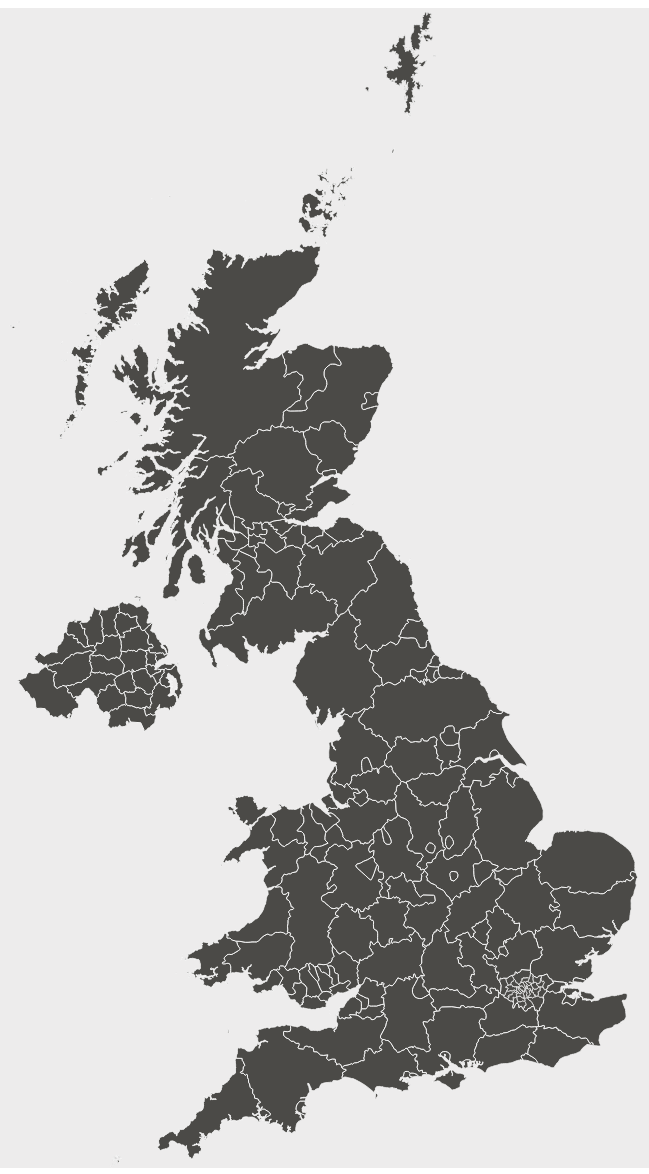
D3 v3 page, settled after 480 driven frames (8 s of simulated time); the page loaded 1 data file(s).


/* JavaScript goes here. */

var width = 960,
	height = 1160;

var projection = d3.geo.albers()
					   .center([0, 55.4])
					   .rotate([4.4, 0])
					   .parallels([50, 60])
					   .scale(6000)
					   .translate([width / 2, height / 2]);

var path = d3.geo.path()
			 .projection(projection);

var svg = d3.select("body").append("svg")
			.attr("width", width)
			.attr("height", height);

d3.json("GBR_adm2_topojson.json", function(error, uk) {
	
	var subunits = topojson.feature(uk, uk.objects.GBR_adm2);
	
	svg.selectAll(".subunit")
	   .data(topojson.feature(uk, uk.objects.GBR_adm2).features)
	   .enter()
	   .append("path")
	   //.attr("class", function(d) { return "subunit " + d.id; })
	   //.attr("class", function(d) { return "subunit " + d.id; })
	   .attr("d", path)
	   .attr("fill", "#4b4a47")
	   .attr("stroke-width", 1)
       .attr("stroke", "#f5f5f5")

       .on("mousemove", function(d) {
        
       //Update tooltip position and value
       d3.select("#tooltip")
       .style("top", (d3.event.pageY) + 20 + "px")
       .style("left", (d3.event.pageX) + 20 + "px")
       .select("#value1")
       .text(d.properties.NAME_2);

       d3.select("#tooltip")
       .style("top", (d3.event.pageY) + 20 + "px")
       .style("left", (d3.event.pageX) + 20 + "px")
       .select("#value2")
       .text(d.properties.NAME_1);
       
       //Show tooltip
       d3.select("#tooltip").classed("hidden", false);
       })
    
	   //Hide tooltip
       .on("mouseout", function() {
       //Hide the tooltip
       d3.select("#tooltip").classed("hidden", true);
       });

});




### data: GBR_adm2_topojson.json
{
 "type": "Topology",
 "transform": {
  "scale": [
   1.4134362647488452e-05,
   8.020569110860168e-06
  ],
  "translate": [
   -13.69,
   49.87
  ]
 },
 "arcs": [
  [
   [
    980412,
    204612
   ],
   [
    -530,
    127
   ],
   [
    -53,
    18
   ],
   [
    -135,
    65
   ],
   [
    -201,
    57
   ],
   [
    -237,
    79
   ],
   [
    -69,
    15
   ],
   [
    -284,
    29
   ],
   "... 7 more items"
  ],
  [
   [
    977090,
    205284
   ],
   [
    -398,
    -84
   ],
   [
    -244,
    -79
   ],
   [
    -157,
    -26
   ],
   [
    -176,
    -40
   ],
   [
    -176,
    -3
   ],
   [
    -359,
    17
   ]
  ],
  [
   [
    975580,
    205069
   ],
   [
    68,
    220
   ],
   [
    23,
    102
   ],
   [
    23,
    181
   ],
   [
    11,
    262
   ],
   [
    -7,
    165
   ],
   [
    -15,
    77
   ],
   [
    -117,
    327
   ],
   "... 19 more items"
  ],
  [
   [
    973939,
    209052
   ],
   [
    454,
    177
   ],
   [
    183,
    112
   ],
   [
    300,
    202
   ],
   [
    226,
    106
   ],
   [
    66,
    11
   ],
   [
    67,
    -2
   ],
   [
    65,
    -17
   ],
   "... 58 more items"
  ],
  [
   [
    979444,
    216140
   ],
   [
    -81,
    -554
   ],
   [
    -39,
    -328
   ],
   [
    -44,
    -224
   ],
   [
    -26,
    -209
   ],
   [
    -14,
    -67
   ],
   [
    -76,
    -261
   ],
   [
    -15,
    -81
   ],
   "... 83 more items"
  ],
  [
   [
    776740,
    181343
   ],
   [
    36,
    839
   ],
   [
    -189,
    2002
   ],
   [
    379,
    1336
   ],
   [
    568,
    0
   ],
   [
    757,
    -1002
   ],
   [
    758,
    -500
   ],
   [
    852,
    0
   ],
   "... 4 more items"
  ],
  [
   [
    782344,
    189109
   ],
   [
    1912,
    -253
   ],
   [
    3125,
    0
   ],
   [
    1609,
    1669
   ],
   [
    852,
    1835
   ],
   [
    342,
    1323
   ]
  ],
  [
   [
    790184,
    193683
   ],
   [
    1363,
    -1656
   ],
   [
    2083,
    -167
   ],
   [
    2272,
    0
   ],
   [
    3125,
    -167
   ],
   [
    5113,
    1502
   ],
   [
    3166,
    669
   ]
  ],
  "... 1,469 more items"
 ],
 "objects": {
  "GBR_adm2": {
   "type": "GeometryCollection",
   "geometries": [
    "{... 3 keys}",
    "{... 3 keys}",
    "{... 3 keys}",
    "{... 3 keys}",
    "{... 3 keys}",
    "{... 3 keys}",
    "{... 3 keys}",
    "{... 3 keys}",
    "... 184 more items"
   ]
  }
 }
}